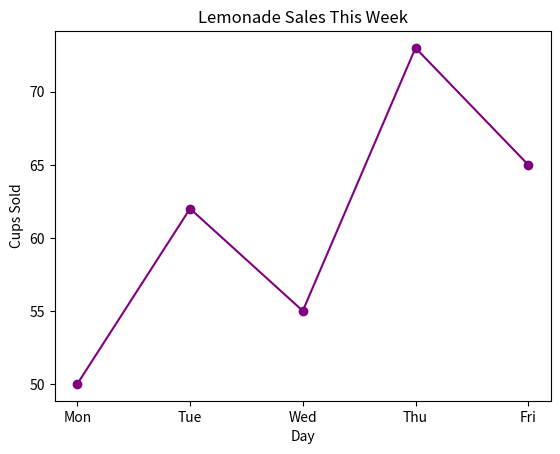
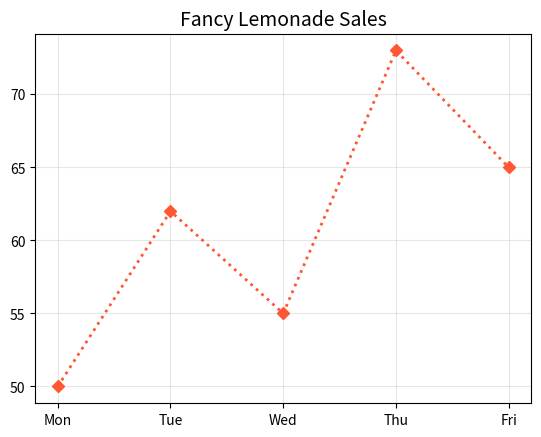
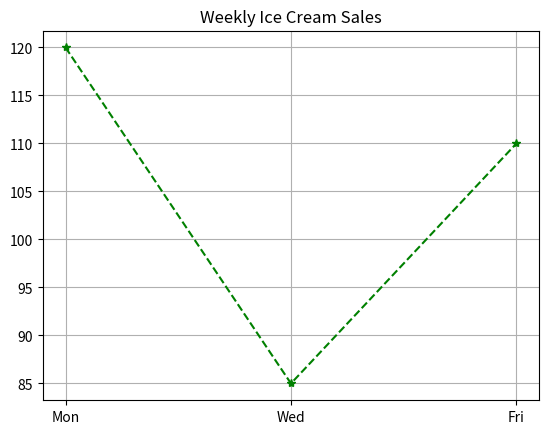

Source code (Python) for these figures, in order:
import matplotlib.pyplot as plt

# Magic for Jupyter notebooks (makes plots appear below cells)
%matplotlib inline

days = ["Mon", "Tue", "Wed", "Thu", "Fri"]  # X-axis
sales = [50, 62, 55, 73, 65]  # Y-axis

plt.plot(days, sales, color="purple", marker="o")
plt.title("Lemonade Sales This Week")
plt.xlabel("Day")
plt.ylabel("Cups Sold")
plt.show()

plt.plot(days, sales, color="#FF5733", marker="D", linestyle=":", linewidth=2)
plt.grid(True, alpha=0.3)
plt.title("Fancy Lemonade Sales", fontsize=14)
plt.show()

days = ["Mon", "Wed", "Fri"]
sales = [120, 85, 110]

plt.plot(days, sales, color="green", marker="*", linestyle="--")
plt.title("Weekly Ice Cream Sales")
plt.grid(True)
plt.show()
